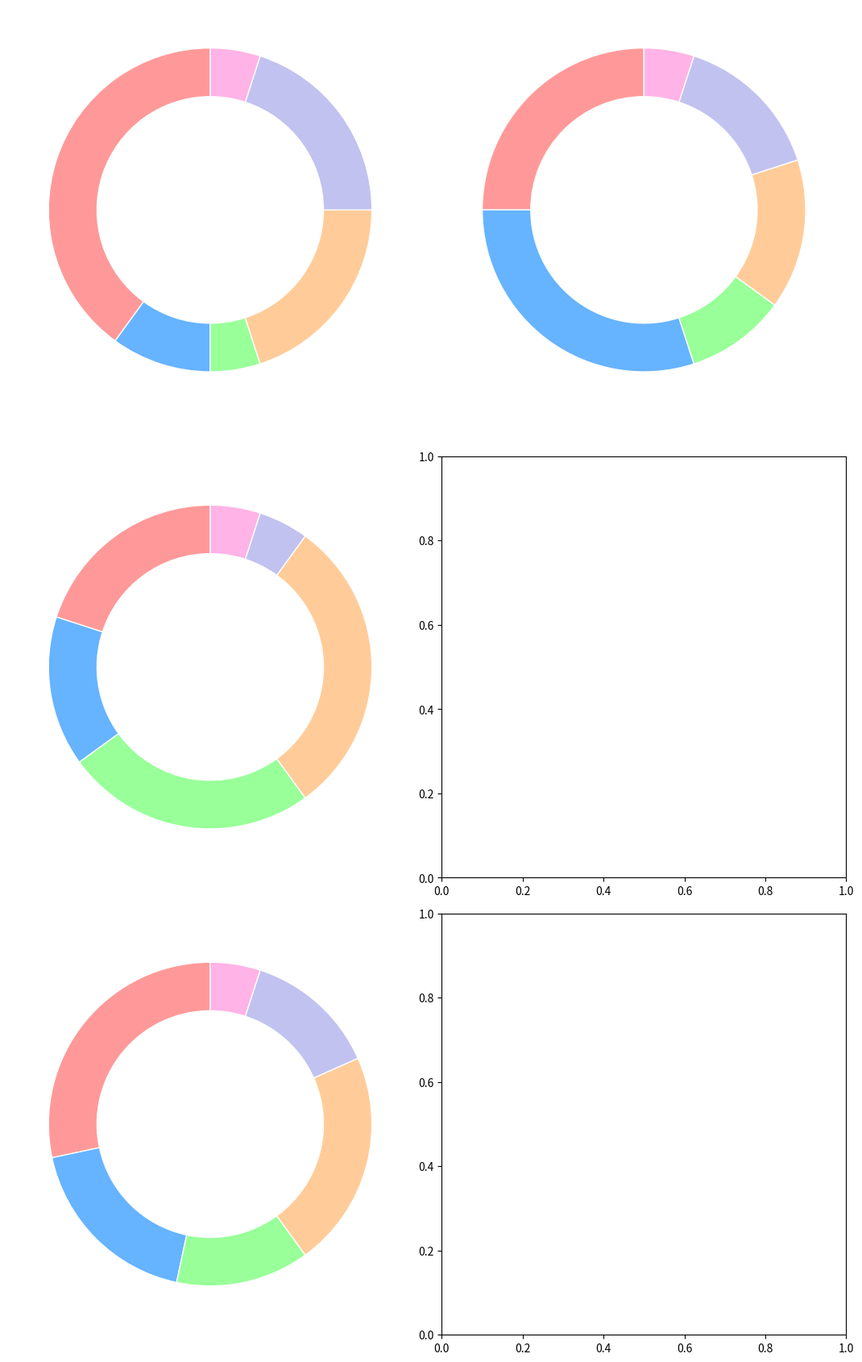

Write the Python code that produced this figure.
import matplotlib.pyplot as plt
import numpy as np

age_groups = ['Kids (5-12)', 'Teens (13-19)', 'Adults (20-40)']
genres = ['Fantasy', 'Science Fiction', 'Mystery', 'Non-fiction', 'Romance', 'Horror']

data = {
    'Kids (5-12)': [40, 10, 5, 20, 20, 5],
    'Teens (13-19)': [25, 30, 10, 15, 15, 5],
    'Adults (20-40)': [20, 15, 25, 30, 5, 5]
}

colors = ['#ff9999', '#66b3ff', '#99ff99', '#ffcc99', '#c2c2f0', '#ffb3e6']

total_per_genre = np.array([sum(data[group][i] for group in age_groups) for i in range(len(genres))])

fig, axs = plt.subplots(3, 2, figsize=(12, 18))

for i, (_, group_data) in enumerate(data.items()):
    ax = axs[i // 2, i % 2]
    wedges, _ = ax.pie(
        group_data,
        colors=colors,
        startangle=90,
        wedgeprops=dict(width=0.3, edgecolor='w')
    )
    ax.set(aspect="equal")

ax = axs[2, 0]
wedges, _ = ax.pie(
    total_per_genre,
    colors=colors,
    startangle=90,
    wedgeprops=dict(width=0.3, edgecolor='w')
)

ax.set(aspect="equal")

plt.tight_layout(rect=[0, 0, 0.9, 0.95])

plt.show()
